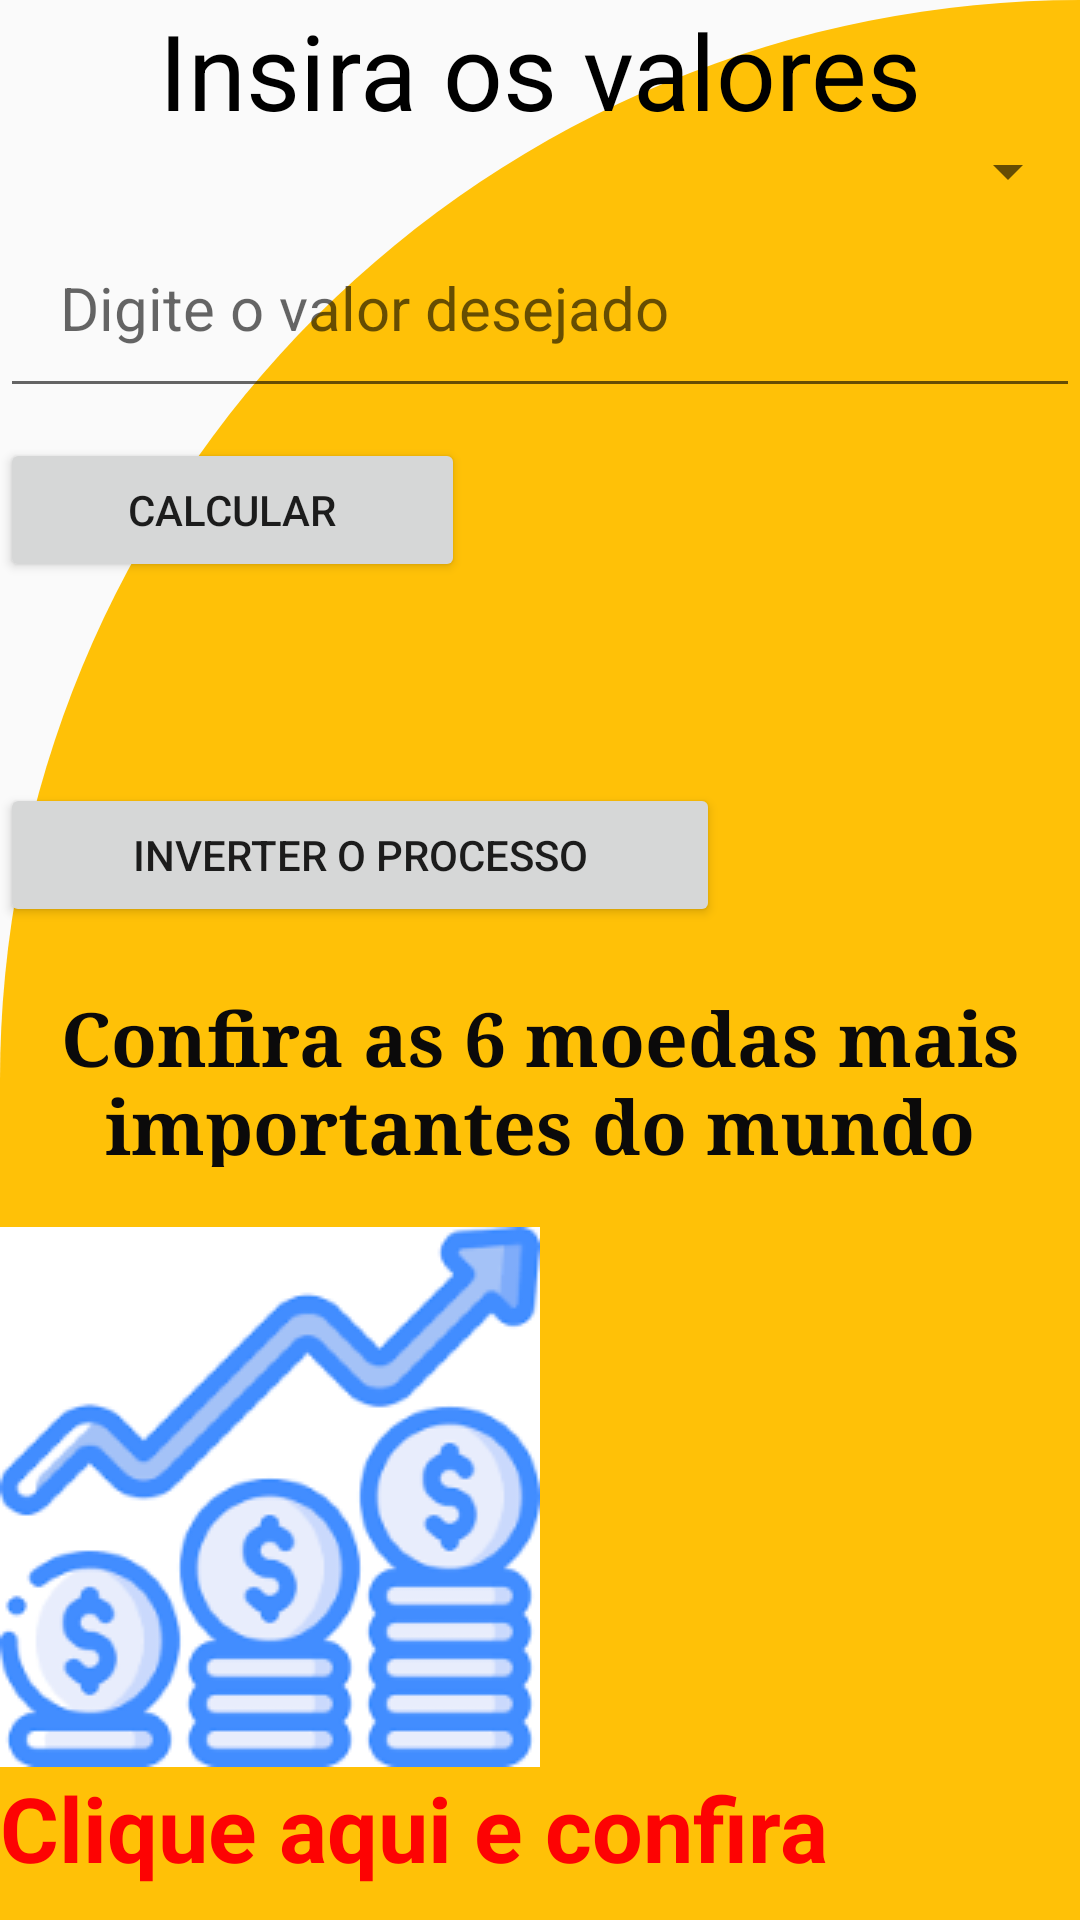

Layout XML and referenced resources for this Android screen:
<!-- AndroidManifest.xml: application theme AppTheme -->
<!-- res/layout/activity_telaconversao.xml -->
<?xml version="1.0" encoding="utf-8"?>
<ScrollView xmlns:android="http://schemas.android.com/apk/res/android"
    xmlns:app="http://schemas.android.com/apk/res-auto"
    xmlns:tools="http://schemas.android.com/tools"
    android:layout_width="match_parent"
    android:layout_height="match_parent"
    android:orientation="vertical"
    tools:context="com.example.calcprojetoint.telaconversao"
    android:background="@drawable/card_cor">


    <LinearLayout
    android:layout_width="match_parent"
    android:layout_height="match_parent"
    android:orientation="vertical">

    <TextView
        android:layout_width="match_parent"
        android:layout_height="45dp"
        android:textSize="35dp"
        android:text="Insira os valores"
        android:gravity="center"
        android:textColor="@color/black"
        />

    <Spinner
        android:id="@+id/spinnerMoedas"
        android:layout_width="match_parent"
        android:layout_height="wrap_content"/>

    <EditText
        android:id="@+id/editTextDolar"
        android:layout_width="match_parent"
        android:layout_height="wrap_content"
        android:hint="Digite o valor desejado"
        android:textColor="@color/black"
        android:textSize="20sp"
        android:padding="20dp"
        android:inputType="numberDecimal"/>



    <Button
        android:id="@+id/BotaoCalcular"
        android:layout_marginTop="10dp"
        android:layout_width="155dp"
        android:layout_height="wrap_content"
        android:gravity="center"
        android:text="Calcular"
        />


    <TextView
        android:id="@+id/textViewResultado"
        android:layout_width="match_parent"
        android:layout_height="wrap_content"
        android:textSize="20sp"
        android:gravity="center"
        android:textColor="@color/black"
        android:padding="20dp" />

    <Button
        android:id="@+id/botaoInverter"
        android:layout_width="240dp"
        android:layout_height="wrap_content"
        android:text="Inverter o processo"

        />

    <TextView
        android:layout_width="wrap_content"
        android:layout_height="60dp"
        android:layout_marginTop="20dp"
        android:fontFamily="serif"
        android:gravity="center"
        android:text="Confira as 6 moedas mais importantes do mundo"
        android:textAllCaps="false"
        android:textColor="#0B0A0A"
        android:textSize="25dp"
        android:textStyle="bold" />

    <ImageButton
        android:id="@+id/MoedaSite"
        android:layout_marginTop="20dp"
        android:layout_width="180dp"
        android:layout_height="180dp"
        android:src="@drawable/financeiroicon2"
        />

        <TextView
            android:layout_width="match_parent"
            android:layout_height="wrap_content"
            android:text="Clique aqui e confira"
            android:textColor="#FD0303"

            android:textSize="30dp"
            android:textStyle="bold" />


</LinearLayout>

</ScrollView>
<!-- resources referenced by this layout -->
<resources>
  <!-- drawable card_cor (drawable) -->
  <?xml version="1.0" encoding="utf-8"?>
  <shape xmlns:android="http://schemas.android.com/apk/res/android"
  
      android:shape="rectangle">
      <solid android:color="#FFC107"/>
  
      <corners
          android:topLeftRadius="400dp"
          android:topRightRadius="0dp"
          />
  
  
  </shape>
  <!-- drawable financeiroicon2: png bitmap (drawable, 22378 bytes) -->
  <style name="AppTheme" parent="Theme.AppCompat.Light.NoActionBar">
          
          <item name="colorPrimary">@color/teal_700</item>
          <item name="colorPrimaryVariant">@color/white</item>
          <item name="colorOnPrimary">@color/white</item>
          
          <item name="colorSecondary">@color/teal_200</item>
          <item name="colorSecondaryVariant">@color/teal_700</item>
          <item name="colorOnSecondary">@color/black</item>
          
          <item name="android:statusBarColor">?attr/colorPrimaryVariant</item>
          
      </style>
  <!-- not gathered from this repository: default colours our renderer supplied (Android Studio template values) -->
  <color name="teal_200">#FF03DAC5</color>
  <color name="teal_700">#FF018786</color>
  <color name="black">#FF000000</color>
  <color name="white">#FFFFFFFF</color>
</resources>
